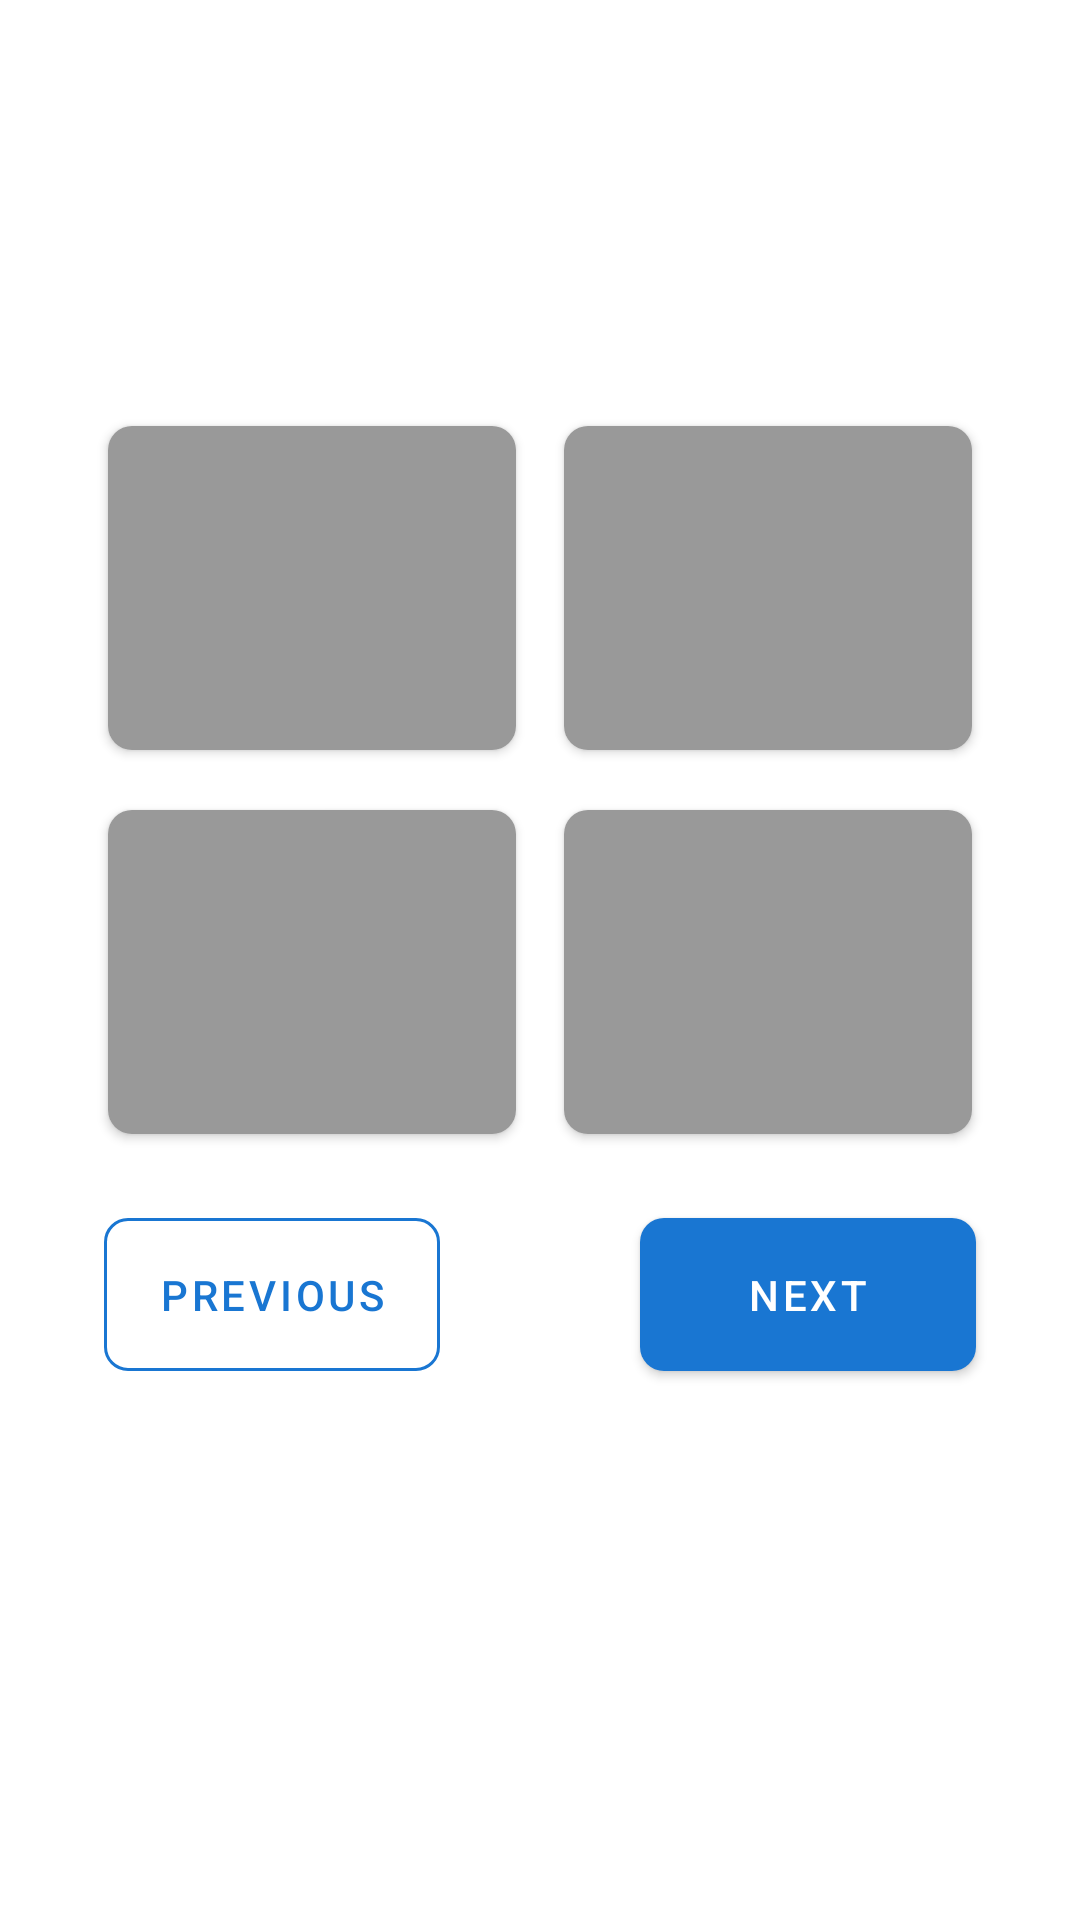

Produce the Android XML layout that renders to this screen, including the resource entries it uses.
<!-- AndroidManifest.xml: application theme AppTheme -->
<!-- res/layout/content_test_questions.xml -->
<?xml version="1.0" encoding="utf-8"?>
<androidx.constraintlayout.widget.ConstraintLayout xmlns:android="http://schemas.android.com/apk/res/android"
    xmlns:app="http://schemas.android.com/apk/res-auto"
    xmlns:tools="http://schemas.android.com/tools"
    android:id="@+id/questionLayout"
    android:layout_width="match_parent"
    android:layout_height="match_parent"
    android:background="@color/colorBackground"
    app:layout_behavior="@string/appbar_scrolling_view_behavior"
    tools:context=".view.fragments.TestQuestionsFragment">

    <com.google.android.material.textview.MaterialTextView
        android:id="@+id/translationTV"
        android:layout_width="0dp"
        android:layout_height="120dp"
        android:layout_marginStart="36dp"
        android:layout_marginTop="8dp"
        android:layout_marginEnd="36dp"
        android:gravity="center"
        android:maxLines="2"
        android:padding="16dp"
        android:textColor="@color/colorText"
        android:textStyle="italic"
        app:autoSizeMaxTextSize="36sp"
        app:autoSizeMinTextSize="12sp"
        app:autoSizeStepGranularity="1sp"
        app:autoSizeTextType="uniform"
        app:layout_constraintEnd_toEndOf="parent"
        app:layout_constraintStart_toStartOf="parent"
        app:layout_constraintTop_toTopOf="parent"
        tools:text="in addition (to), besides, furthermore" />

    <com.google.android.material.button.MaterialButton
        android:id="@+id/answer1"
        style="@style/TestAnswer.Odd"
        android:tag="1"
        app:layout_constraintEnd_toStartOf="@+id/answer2"
        app:layout_constraintStart_toStartOf="@+id/translationTV"
        app:layout_constraintTop_toBottomOf="@+id/translationTV"
        tools:text="Answer 1" />

    <com.google.android.material.button.MaterialButton
        android:id="@+id/answer2"
        style="@style/TestAnswer.Even"
        android:tag="2"
        app:layout_constraintEnd_toEndOf="@+id/translationTV"
        app:layout_constraintStart_toEndOf="@+id/answer1"
        app:layout_constraintTop_toBottomOf="@+id/translationTV"
        tools:text="Answer 2" />

    <com.google.android.material.button.MaterialButton
        android:id="@+id/answer3"
        style="@style/TestAnswer.Odd"
        android:tag="3"
        app:layout_constraintEnd_toStartOf="@+id/answer4"
        app:layout_constraintStart_toStartOf="@+id/translationTV"
        app:layout_constraintTop_toBottomOf="@+id/answer1"
        tools:text="Answer 3" />

    <com.google.android.material.button.MaterialButton
        android:id="@+id/answer4"
        style="@style/TestAnswer.Even"
        android:tag="4"
        app:layout_constraintEnd_toEndOf="@+id/translationTV"
        app:layout_constraintStart_toEndOf="@+id/answer3"
        app:layout_constraintTop_toBottomOf="@+id/answer2"
        tools:text="Answer 4" />

    <com.google.android.material.button.MaterialButton
        android:id="@+id/nextQuestionBtn"
        android:layout_width="112dp"
        android:layout_height="wrap_content"
        android:layout_marginStart="16dp"
        android:layout_marginTop="16dp"
        android:padding="16dp"
        android:text="@string/next"
        android:textAppearance="@style/TextAppearance.MaterialComponents.Button"
        android:textColor="@color/colorBackground"
        app:backgroundTint="@color/colorAccent"
        app:cornerRadius="8dp"
        app:layout_constraintEnd_toEndOf="parent"
        app:layout_constraintStart_toEndOf="@+id/previousQuestionBtn"
        app:layout_constraintTop_toBottomOf="@+id/answer4" />

    <com.google.android.material.button.MaterialButton
        android:id="@+id/previousQuestionBtn"
        style="@style/Widget.MaterialComponents.Button.OutlinedButton"
        android:layout_width="112dp"
        android:layout_height="wrap_content"
        android:layout_marginTop="16dp"
        android:layout_marginEnd="16dp"
        android:padding="16dp"
        android:text="@string/previous"
        android:textAppearance="@style/TextAppearance.MaterialComponents.Button"
        android:textColor="@color/colorAccent"
        app:cornerRadius="8dp"
        app:layout_constraintEnd_toStartOf="@+id/nextQuestionBtn"
        app:layout_constraintStart_toStartOf="parent"
        app:layout_constraintTop_toBottomOf="@+id/answer4"
        app:strokeColor="@color/colorAccent" />
</androidx.constraintlayout.widget.ConstraintLayout>
<!-- resources referenced by this layout -->
<resources>
  <color name="colorAccent">#1976d2</color>
  <color name="colorBackground">#FFFFFF</color>
  <color name="colorText">#191919</color>
  <string name="next">Next</string>
  <string name="previous">Previous</string>
  <style name="TestAnswer.Even" parent="TestAnswer">
          <item name="android:layout_marginStart">8dp</item>
      </style>
  <style name="TestAnswer.Odd" parent="TestAnswer">
          <item name="android:layout_marginEnd">8dp</item>
      </style>
  <style name="AppTheme" parent="Theme.MaterialComponents.DayNight.NoActionBar">
          <item name="colorPrimary">@color/colorPrimary</item>
          <item name="colorPrimaryDark">@color/colorPrimaryDark</item>
          <item name="colorAccent">@color/colorAccent</item>
          <item name="preferenceTheme">@style/PrefsTheme</item>
      </style>
  <style name="TestAnswer">
          <item name="android:layout_width">0dp</item>
          <item name="android:layout_height">120dp</item>
          <item name="android:layout_marginTop">8dp</item>
          <item name="android:maxLines">1</item>
          <item name="android:padding">24dp</item>
          <item name="android:textAllCaps">false</item>
          <item name="android:textColor">@color/colorBackground</item>
          <item name="autoSizeMaxTextSize">28sp</item>
          <item name="autoSizeMinTextSize">14sp</item>
          <item name="autoSizeStepGranularity">1sp</item>
          <item name="autoSizeTextType">uniform</item>
          <item name="backgroundTint">@color/colorAnswer</item>
          <item name="cornerRadius">8dp</item>
          <item name="strokeColor">@color/colorAccent</item>
      </style>
  <color name="colorPrimary">#1976d2</color>
  <color name="colorPrimaryDark">#1565c0</color>
  <style name="PrefsTheme" parent="PreferenceThemeOverlay.v14.Material">
          <item name="android:layout">@layout/fragment_settings</item>
      </style>
  <color name="colorAnswer">#999999</color>
</resources>
